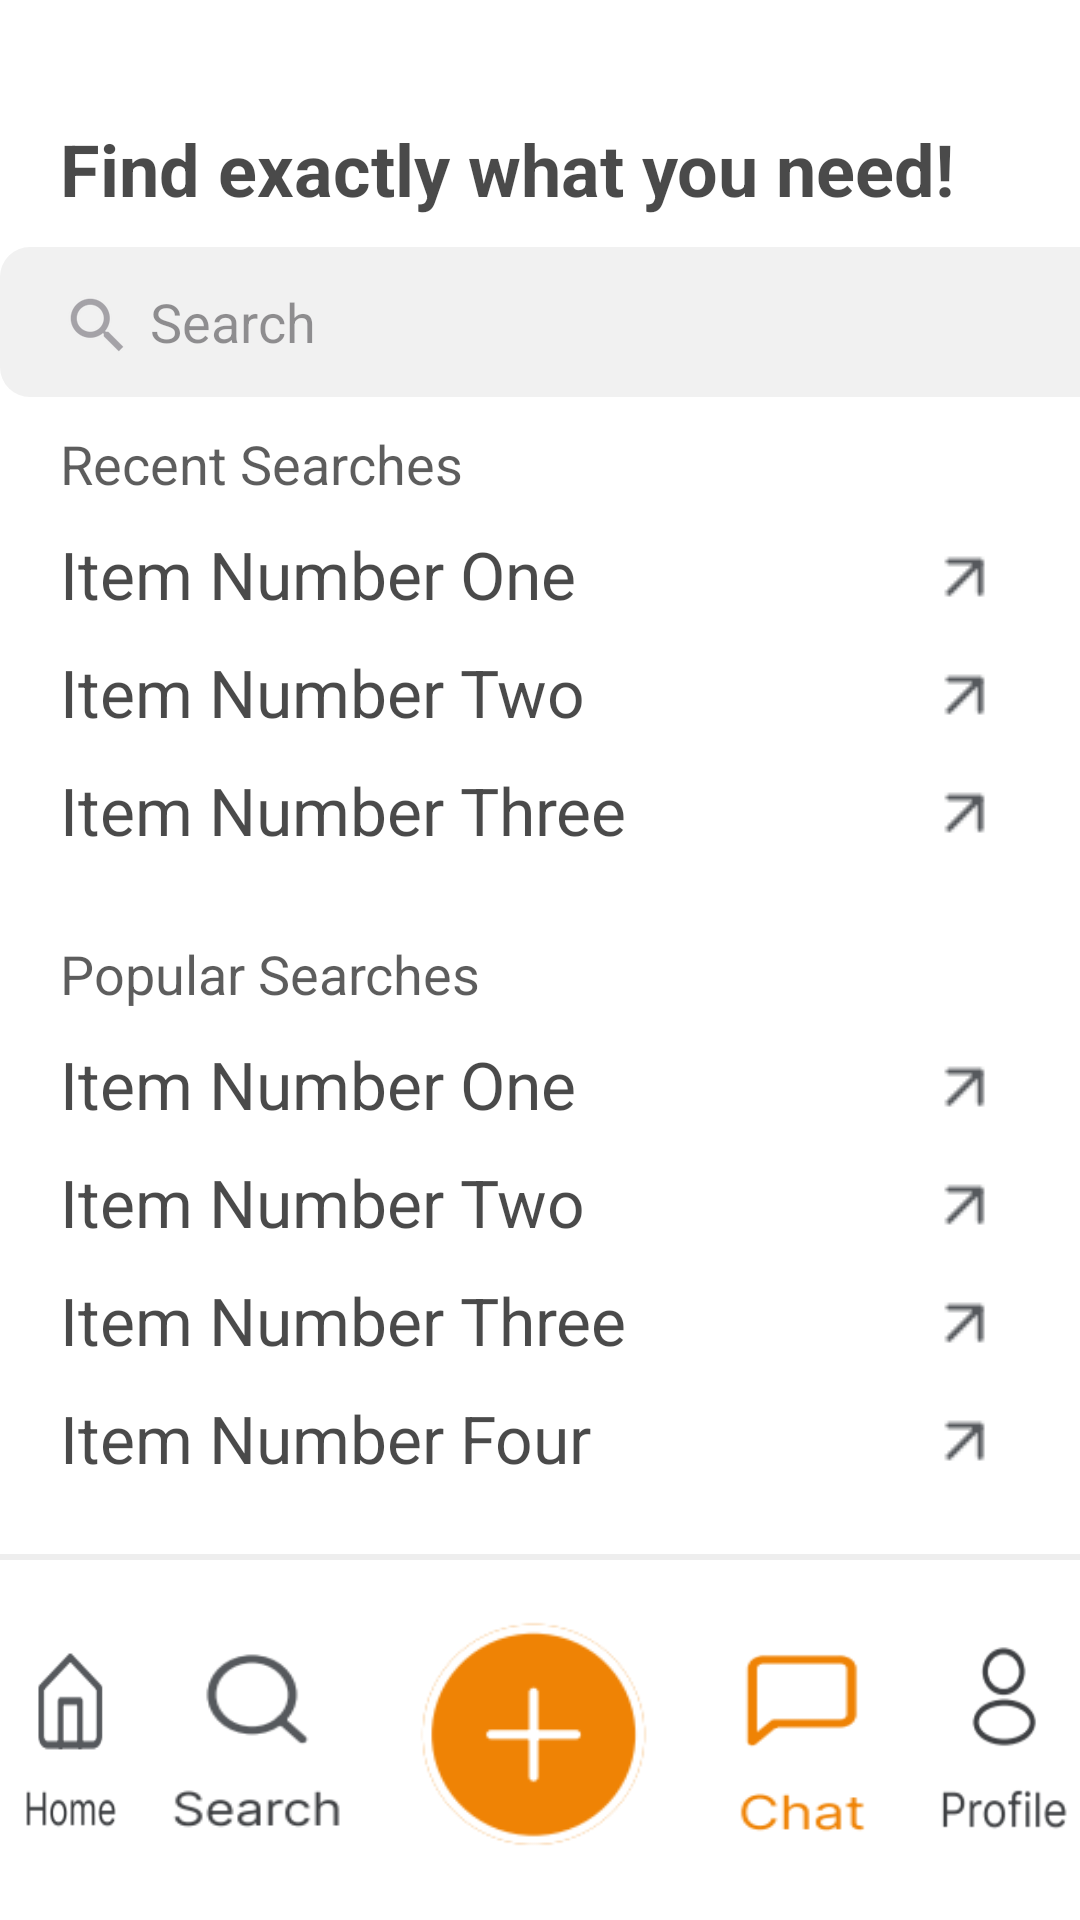

Write the Android layout XML for this screen, with the resource values it uses.
<!-- AndroidManifest.xml: application theme Theme.I200770 -->
<!-- res/layout/activity6.xml -->
<?xml version="1.0" encoding="utf-8"?>
<RelativeLayout xmlns:android="http://schemas.android.com/apk/res/android"
    android:layout_width="match_parent"
    android:layout_height="match_parent"
    android:background="#FFF">
    <TextView
        android:id="@+id/findtext"
        android:layout_width="wrap_content"
        android:layout_height="wrap_content"
        android:fontFamily="sans-serif"
        android:layout_marginTop="40dp"
        android:layout_marginLeft="20dp"
        android:text="Find exactly what you need!"
        android:textStyle="bold"
        android:textColor="#B5000000"
        android:textSize="24sp"></TextView>

<LinearLayout
    android:id="@+id/searchbox"
    android:layout_width="370dp"
    android:layout_height="50dp"
    android:layout_below="@id/findtext"
    android:alpha="0.5"
    android:layout_centerHorizontal="true"
    android:layout_marginTop="10dp">
    <EditText
        android:id="@+id/editTextTextName"
        android:layout_width="370dp"
        android:layout_height="50dp"
        android:background="@drawable/edittext"
        android:backgroundTint="#E3E3E3"
        android:text="Search"
        android:paddingLeft="50dp">
    </EditText>

    <ImageView
        android:layout_width="wrap_content"
        android:layout_height="wrap_content"
        android:layout_marginLeft="-350dp"
        android:layout_marginTop="14dp"
        android:background="?android:attr/actionModeWebSearchDrawable"></ImageView>
    </LinearLayout>

    <TextView
        android:id="@+id/recentsearchtext"
        android:layout_width="wrap_content"
        android:layout_height="wrap_content"
        android:layout_below="@id/searchbox"
        android:alpha="0.9"
        android:layout_marginTop="10dp"
        android:layout_marginLeft="20dp"
        android:text="Recent Searches"
        android:textColor="#B5000000"
        android:textSize="18sp"></TextView>


        <TextView
        android:id="@+id/item1"
        android:layout_width="wrap_content"
        android:layout_height="wrap_content"
        android:fontFamily="sans-serif"
        android:layout_below="@id/recentsearchtext"
        android:layout_marginTop="10dp"
        android:layout_marginLeft="20dp"
        android:text="Item Number One"
        android:textColor="#B5000000"
        android:textSize="22sp"></TextView>

    <androidx.appcompat.widget.AppCompatImageButton
        android:layout_width="wrap_content"
        android:layout_height="wrap_content"
        android:background="@drawable/arrow"
        android:layout_alignParentRight="true"
        android:layout_below="@id/recentsearchtext"
        android:layout_toLeftOf="@id/item1"
        android:layout_marginTop="13dp"
        android:layout_marginRight="20dp">
    </androidx.appcompat.widget.AppCompatImageButton>

    <TextView
        android:id="@+id/item2"
        android:layout_width="wrap_content"
        android:layout_height="wrap_content"
        android:fontFamily="sans-serif"
        android:layout_below="@id/item1"
        android:layout_marginTop="10dp"
        android:layout_marginLeft="20dp"
        android:text="Item Number Two"
        android:textColor="#B5000000"
        android:textSize="22sp"></TextView>

    <androidx.appcompat.widget.AppCompatImageButton
        android:layout_width="wrap_content"
        android:layout_height="wrap_content"
        android:background="@drawable/arrow"
        android:layout_alignParentRight="true"
        android:layout_below="@id/item1"
        android:layout_toLeftOf="@id/item2"
        android:layout_marginTop="13dp"
        android:layout_marginRight="20dp">
    </androidx.appcompat.widget.AppCompatImageButton>


    <TextView
        android:id="@+id/item3"
        android:layout_width="wrap_content"
        android:layout_height="wrap_content"
        android:fontFamily="sans-serif"
        android:layout_below="@id/item2"
        android:layout_marginTop="10dp"
        android:layout_marginLeft="20dp"
        android:text="Item Number Three"
        android:textColor="#B5000000"
        android:textSize="22sp"></TextView>

    <androidx.appcompat.widget.AppCompatImageButton
        android:layout_width="wrap_content"
        android:layout_height="wrap_content"
        android:background="@drawable/arrow"
        android:layout_alignParentRight="true"
        android:layout_below="@id/item2"
        android:layout_toLeftOf="@id/item3"
        android:layout_marginTop="13dp"
        android:layout_marginRight="20dp">
    </androidx.appcompat.widget.AppCompatImageButton>




    <TextView
        android:id="@+id/popularsearchtext"
        android:layout_width="wrap_content"
        android:layout_height="wrap_content"
        android:layout_below="@id/searchbox"
        android:alpha="0.9"
        android:layout_marginTop="180dp"
        android:layout_marginLeft="20dp"
        android:text="Popular Searches"
        android:textColor="#B5000000"
        android:textSize="18sp"></TextView>


    <TextView
        android:id="@+id/item1p"
        android:layout_width="wrap_content"
        android:layout_height="wrap_content"
        android:fontFamily="sans-serif"
        android:layout_below="@id/popularsearchtext"
        android:layout_marginTop="10dp"
        android:layout_marginLeft="20dp"
        android:text="Item Number One"
        android:textColor="#B5000000"
        android:textSize="22sp"></TextView>

    <androidx.appcompat.widget.AppCompatImageButton
        android:layout_width="wrap_content"
        android:layout_height="wrap_content"
        android:background="@drawable/arrow"
        android:layout_alignParentRight="true"
        android:layout_below="@id/popularsearchtext"
        android:layout_toLeftOf="@id/item1p"
        android:layout_marginTop="13dp"
        android:layout_marginRight="20dp">
    </androidx.appcompat.widget.AppCompatImageButton>

    <TextView
        android:id="@+id/item2p"
        android:layout_width="wrap_content"
        android:layout_height="wrap_content"
        android:fontFamily="sans-serif"
        android:layout_below="@id/item1p"
        android:layout_marginTop="10dp"
        android:layout_marginLeft="20dp"
        android:text="Item Number Two"
        android:textColor="#B5000000"
        android:textSize="22sp"></TextView>

    <androidx.appcompat.widget.AppCompatImageButton
        android:layout_width="wrap_content"
        android:layout_height="wrap_content"
        android:background="@drawable/arrow"
        android:layout_alignParentRight="true"
        android:layout_below="@id/item1p"
        android:layout_toLeftOf="@id/item2p"
        android:layout_marginTop="13dp"
        android:layout_marginRight="20dp">
    </androidx.appcompat.widget.AppCompatImageButton>


    <TextView
        android:id="@+id/item3p"
        android:layout_width="wrap_content"
        android:layout_height="wrap_content"
        android:fontFamily="sans-serif"
        android:layout_below="@id/item2p"
        android:layout_marginTop="10dp"
        android:layout_marginLeft="20dp"
        android:text="Item Number Three"
        android:textColor="#B5000000"
        android:textSize="22sp"></TextView>

    <androidx.appcompat.widget.AppCompatImageButton
        android:layout_width="wrap_content"
        android:layout_height="wrap_content"
        android:background="@drawable/arrow"
        android:layout_alignParentRight="true"
        android:layout_below="@id/item2p"
        android:layout_toLeftOf="@id/item3p"
        android:layout_marginTop="13dp"
        android:layout_marginRight="20dp">
    </androidx.appcompat.widget.AppCompatImageButton>


    <TextView
        android:id="@+id/item4p"
        android:layout_width="wrap_content"
        android:layout_height="wrap_content"
        android:fontFamily="sans-serif"
        android:layout_below="@id/item3p"
        android:layout_marginTop="10dp"
        android:layout_marginLeft="20dp"
        android:text="Item Number Four"
        android:textColor="#B5000000"
        android:textSize="22sp"></TextView>

    <androidx.appcompat.widget.AppCompatImageButton
        android:layout_width="wrap_content"
        android:layout_height="wrap_content"
        android:background="@drawable/arrow"
        android:layout_alignParentRight="true"
        android:layout_below="@id/item3p"
        android:layout_toLeftOf="@id/item4p"
        android:layout_marginTop="13dp"
        android:layout_marginRight="20dp">
    </androidx.appcompat.widget.AppCompatImageButton>


    <View
        android:id="@+id/line"
        android:layout_alignParentBottom="true"
        android:layout_marginBottom="120dp"
        android:layout_width="match_parent"
        android:layout_height="2dp"
        android:background="#EEEEEE"/>

    <androidx.appcompat.widget.AppCompatImageButton
        android:layout_width="80dp"
        android:layout_height="80dp"
        android:layout_toLeftOf="@id/add_btn"
        android:layout_alignTop="@id/line"
        android:layout_marginRight="80dp"
        android:layout_marginTop="20dp"
        android:background="@drawable/home_btn"
        >
    </androidx.appcompat.widget.AppCompatImageButton>

    <androidx.appcompat.widget.AppCompatImageButton
        android:layout_width="65dp"
        android:layout_height="68dp"
        android:layout_alignTop="@id/line"
        android:layout_marginTop="28dp"
        android:layout_marginRight="10dp"
        android:layout_toLeftOf="@id/add_btn"
        android:background="@drawable/search_btn"></androidx.appcompat.widget.AppCompatImageButton>

    <androidx.appcompat.widget.AppCompatImageButton
        android:id="@+id/add_btn"
        android:layout_width="100dp"
        android:layout_height="100dp"
        android:layout_marginTop="10dp"
        android:layout_centerHorizontal="true"
        android:layout_alignTop="@id/line"
        android:background="@drawable/add_btn"
        >

    </androidx.appcompat.widget.AppCompatImageButton>


    <androidx.appcompat.widget.AppCompatImageButton
        android:layout_width="65dp"
        android:layout_height="68dp"
        android:layout_alignTop="@id/line"
        android:layout_marginLeft="8dp"
        android:layout_marginTop="30dp"
        android:layout_toRightOf="@id/add_btn"
        android:background="@drawable/chat_btn"></androidx.appcompat.widget.AppCompatImageButton>

    <androidx.appcompat.widget.AppCompatImageButton
        android:layout_width="65dp"
        android:layout_height="68dp"
        android:layout_alignTop="@id/line"
        android:layout_marginTop="28dp"
        android:layout_marginLeft="80dp"
        android:layout_toRightOf="@id/add_btn"
        android:background="@drawable/profile_btn">
    </androidx.appcompat.widget.AppCompatImageButton>

</RelativeLayout>
<!-- resources referenced by this layout -->
<resources>
  <!-- drawable add_btn: png bitmap (drawable, 3448 bytes) -->
  <!-- drawable arrow: png bitmap (drawable, 283 bytes) -->
  <!-- drawable chat_btn: png bitmap (drawable, 1839 bytes) -->
  <!-- drawable edittext (drawable) -->
  <?xml version="1.0" encoding="utf-8"?>
  <shape xmlns:android="http://schemas.android.com/apk/res/android"
      android:shape="rectangle" android:padding="10dp">
  
      <solid android:color="#FFFFFF" />
      <corners
         android:radius="10dp" />
  </shape>
  <!-- drawable home_btn: png bitmap (drawable, 2438 bytes) -->
  <!-- drawable profile_btn: png bitmap (drawable, 2857 bytes) -->
  <!-- drawable search_btn: png bitmap (drawable, 3139 bytes) -->
  <style name="Theme.I200770" parent="Base.Theme.I200770" />
  <style name="Base.Theme.I200770" parent="Theme.Material3.DayNight.NoActionBar">
          
          
      </style>
</resources>
